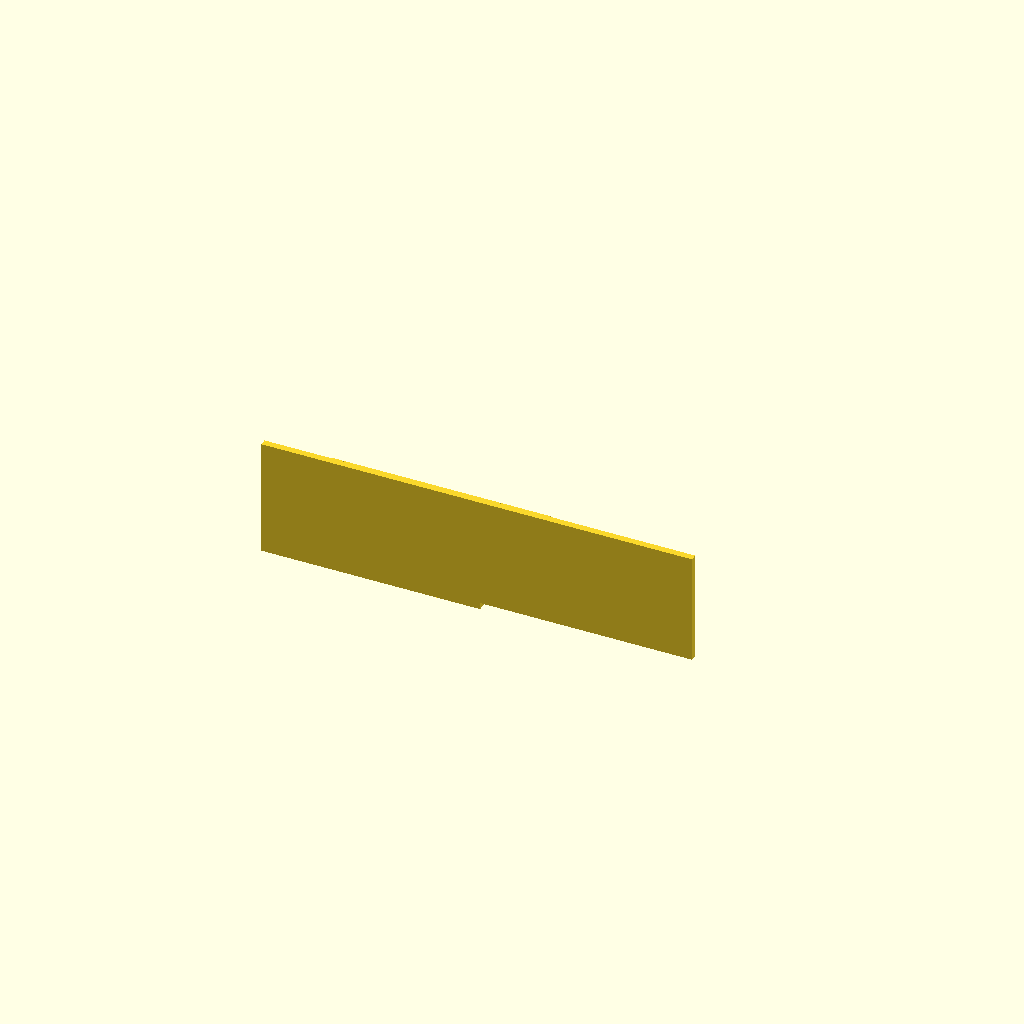
Cell 1 — every parameter at its default value.
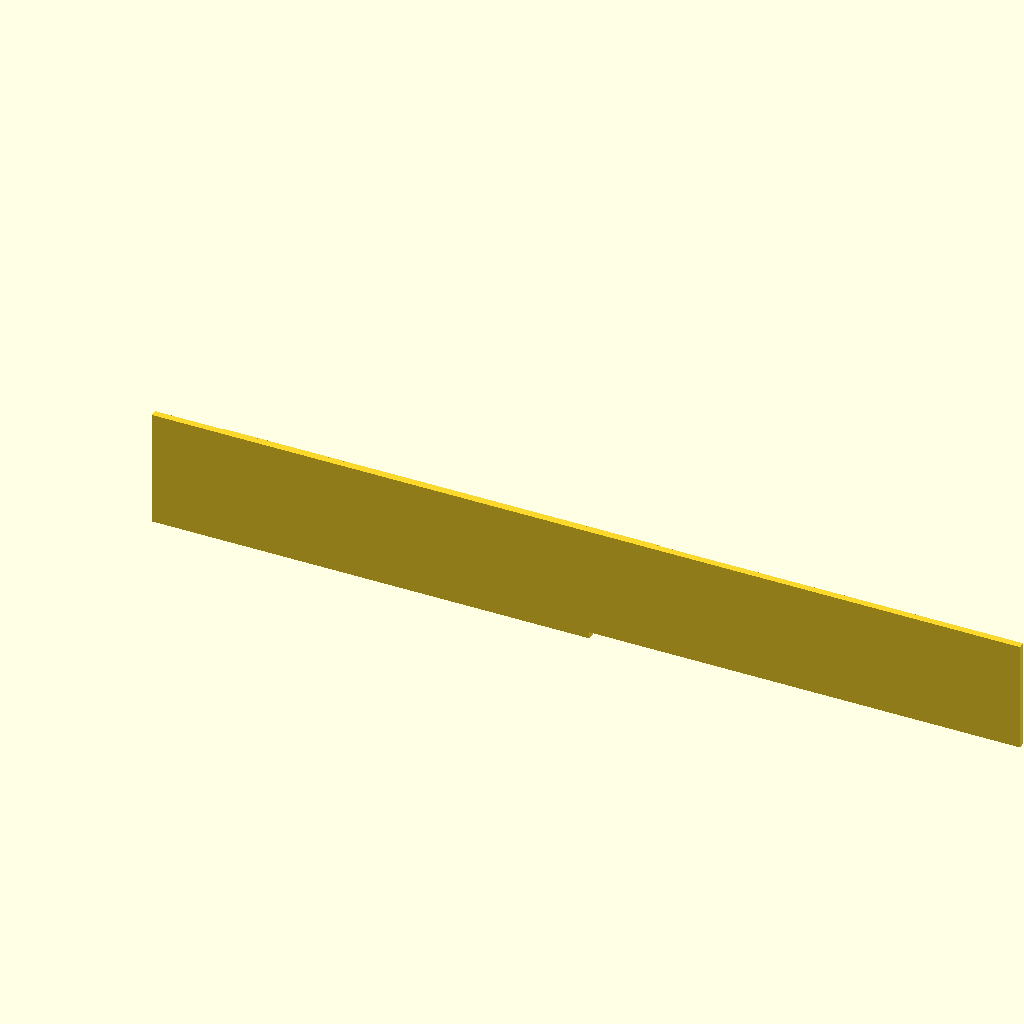
Cell 2: plate_x = 260 (everything else at default).
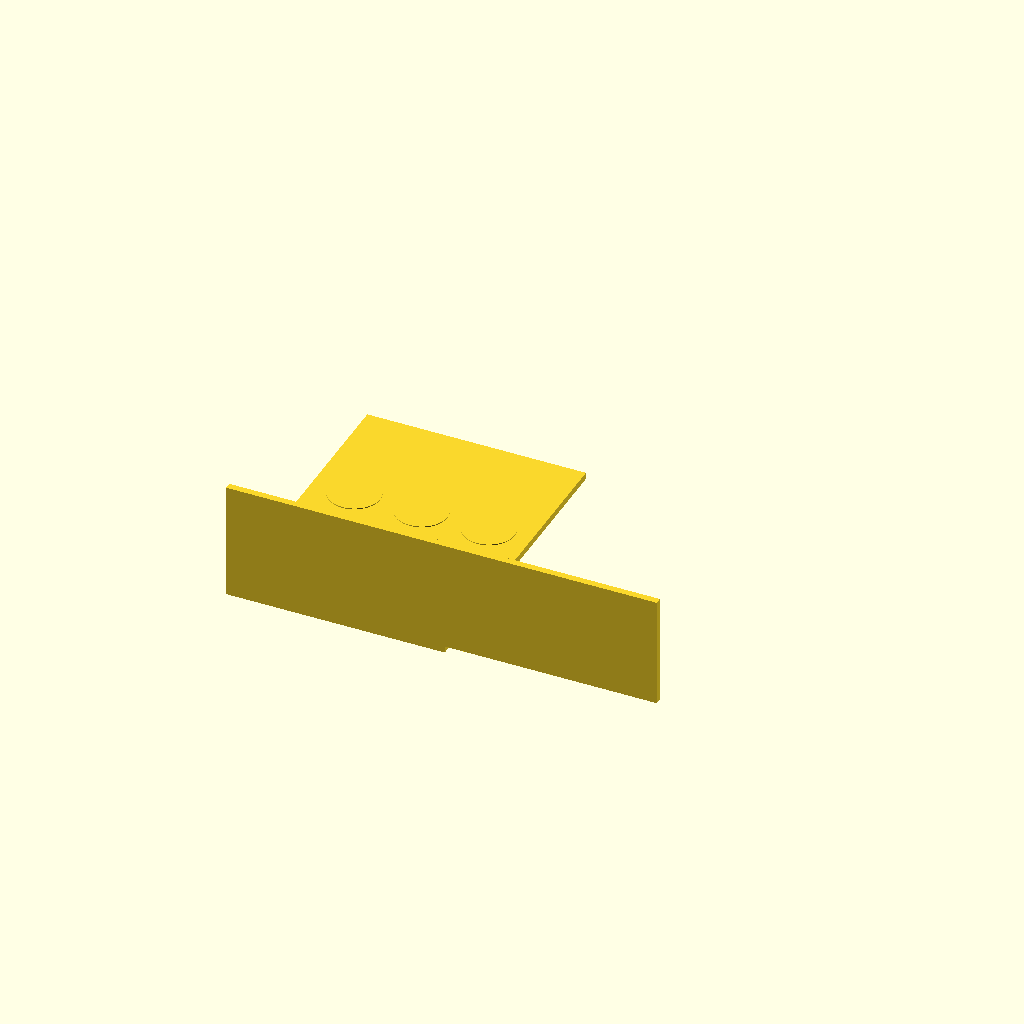
Cell 3: the same model with plate_y = 180.
All cells are drawn from one camera (rotation 55°, 0°, 25°, orthographic, colour scheme Cornfield), so only the parameter changes between them.
Source of the model, bench/results/box-v9s1/code/tiiny_ATinyGreenCell_scadcoder-qwen3.5-9b-v9-seed1/conical_rack_50ml_s0_a1.scad:
// Rack for six 50 mL conical (Falcon-type) tubes
// Print orientation: plate on bed (z = 0), walls rise to z = 70.
// After printing, flip the part over: it stands on the two walls and the
// tubes pass through the holes (the holes then run vertically downward).

// ---------------- Parameters ----------------
plate_x      = 130;   // plate length along X (mm)
plate_y      = 90;    // plate width along Y (mm)
plate_t      = 4;     // plate thickness (mm), z = 0..4

hole_d       = 30.5;  // tube hole diameter (mm)
hole_nx      = 3;     // number of holes along X
hole_ny      = 2;     // number of holes along Y
hole_pitch   = 40;    // centre-to-centre spacing in X and Y (mm)

wall_len     = plate_x; // each wall runs the full plate length (mm)
wall_t       = 4;     // wall thickness along Y (mm)
wall_top_z   = 70;    // top of the walls (mm)

eps          = 0.5;   // cutter overshoot past faces (mm)
$fn          = 96;    // curve resolution

// ---------------- Derived ----------------
wall_h = wall_top_z - plate_t;  // wall height above the plate (66 mm)

// ---------------- Model ----------------
union() {
    // Base plate
    translate([-plate_x/2, -plate_y/2, 0])
        cube([plate_x, plate_y, plate_t]);

    // Two solid walls along the long edges, flush with the plate.
    // They run from the plate upward to z = 70.
    for (s = [-1, 1])
        translate([s > 0 ? plate_x/2 - wall_t : -plate_x/2,
                   -plate_y/2,
                   plate_t])
            cube([wall_len, wall_t, wall_h]);

    // Tube through-holes
    for (i = [0 : hole_nx - 1])
        for (j = [0 : hole_ny - 1])
            translate([(i - (hole_nx - 1)/2) * hole_pitch,
                       (j - (hole_ny - 1)/2) * hole_pitch,
                       -eps])
                cylinder(d = hole_d, h = plate_t + 2*eps);
}
Customizer parameters (derived from the source; name, type, default, range or options):
plate_x: number, default 130
plate_y: number, default 90
plate_t: number, default 4
hole_d: number, default 30.5
hole_nx: number, default 3
hole_ny: number, default 2
hole_pitch: number, default 40
wall_t: number, default 4
wall_top_z: number, default 70
eps: number, default 0.5
